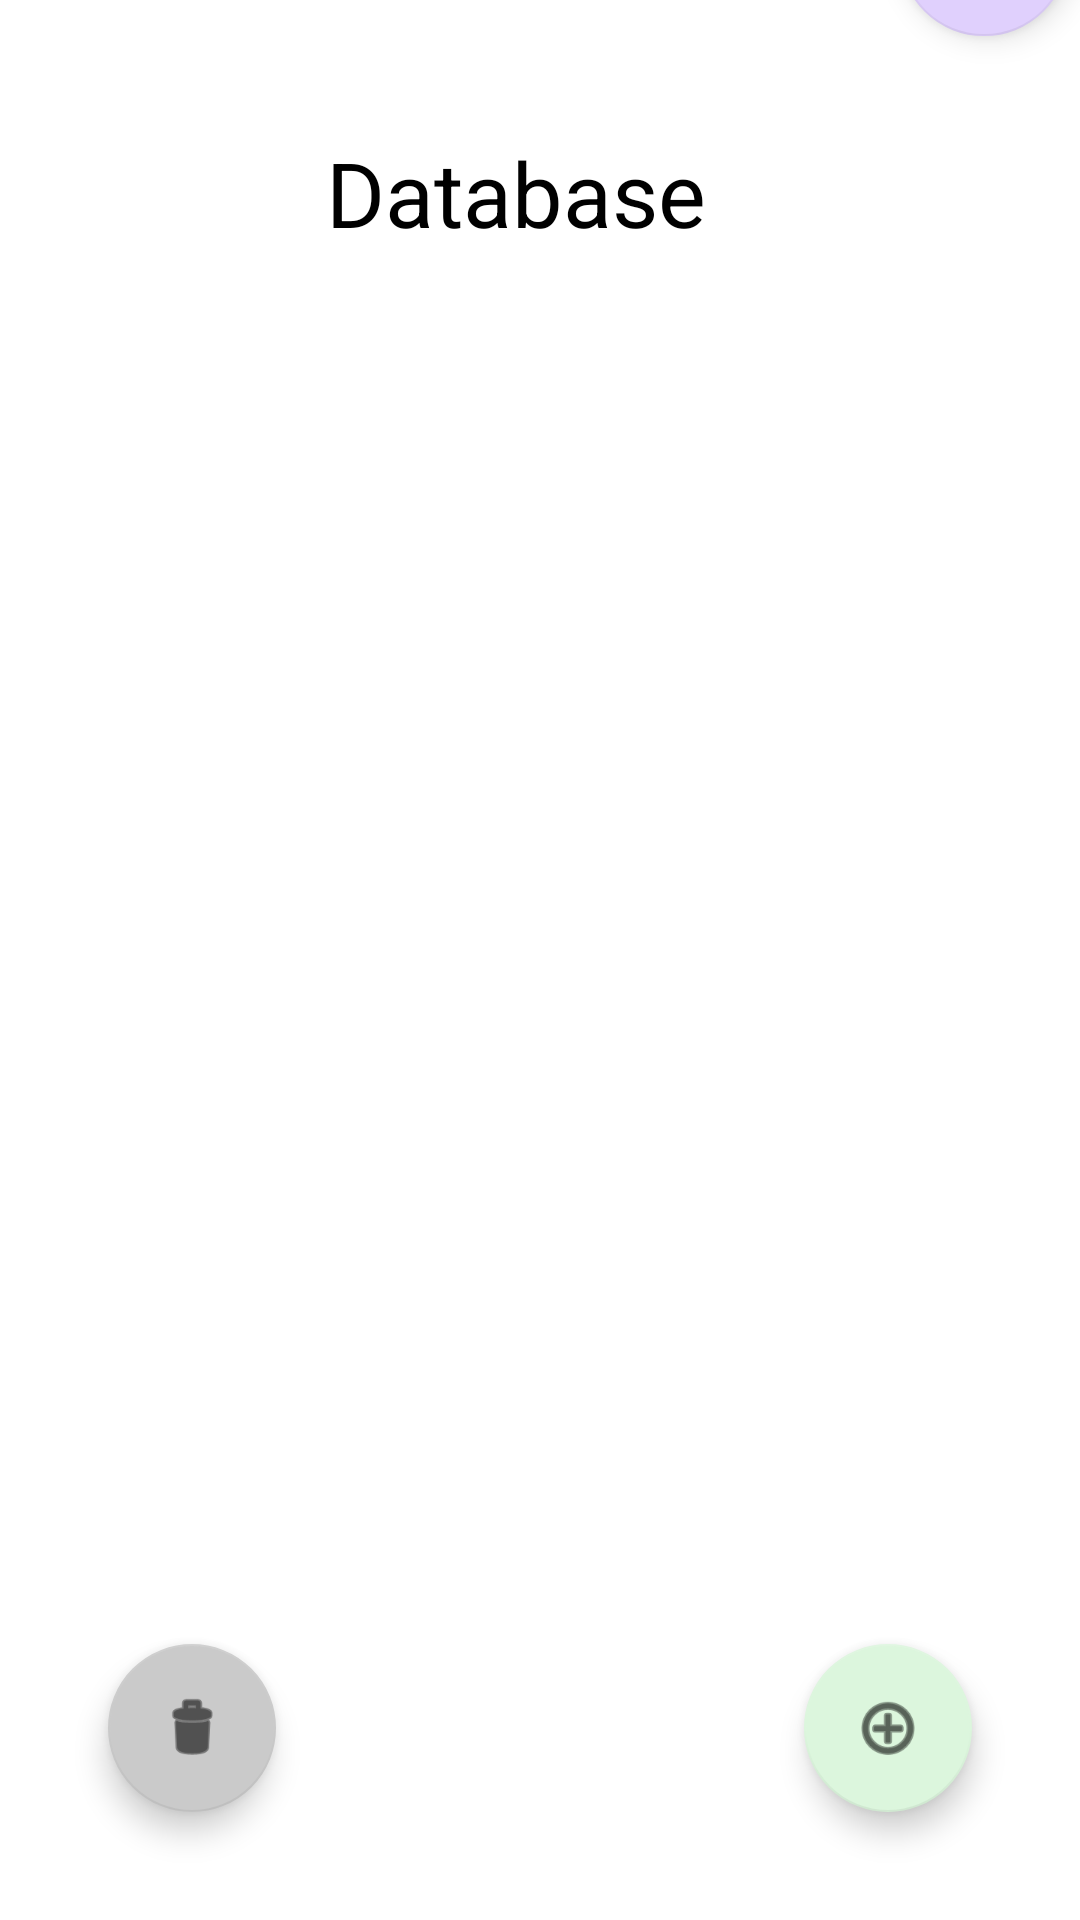

Reconstruct the res/layout file that produces this screen, plus the resources it refers to.
<!-- AndroidManifest.xml: application theme Theme.QuizAppOblig1 -->
<!-- res/layout/activity_database.xml -->
<?xml version="1.0" encoding="utf-8"?>
<androidx.constraintlayout.widget.ConstraintLayout xmlns:android="http://schemas.android.com/apk/res/android"
    xmlns:app="http://schemas.android.com/apk/res-auto"
    xmlns:tools="http://schemas.android.com/tools"
    android:layout_width="match_parent"
    android:layout_height="match_parent"
    tools:context=".DatabaseActivity">

    <TextView
        android:id="@+id/overskrift"
        android:layout_width="142dp"
        android:layout_height="42dp"
        android:layout_marginTop="44dp"
        android:fontFamily="sans-serif"
        android:text="Database"
        android:textColor="@color/black"
        android:textSize="30sp"
        app:layout_constraintEnd_toEndOf="parent"
        app:layout_constraintHorizontal_bias="0.498"
        app:layout_constraintStart_toStartOf="parent"
        app:layout_constraintTop_toTopOf="parent" />

    <androidx.recyclerview.widget.RecyclerView
        android:id="@+id/recycler_view"
        android:layout_width="65dp"
        android:layout_height="223dp"
        app:layout_constraintBottom_toBottomOf="parent"
        app:layout_constraintEnd_toEndOf="parent"
        app:layout_constraintStart_toStartOf="parent"
        app:layout_constraintTop_toTopOf="parent"
        app:layout_constraintVertical_bias="0.25" />

    <com.google.android.material.floatingactionbutton.FloatingActionButton
        android:id="@+id/add"
        android:layout_width="56dp"
        android:layout_height="wrap_content"
        android:layout_marginEnd="36dp"
        android:layout_marginBottom="36dp"
        android:clickable="true"
        app:backgroundTint="#DCF6DD"
        app:layout_constraintBottom_toBottomOf="parent"
        app:layout_constraintEnd_toEndOf="parent"
        app:srcCompat="@android:drawable/ic_menu_add" />

    <com.google.android.material.floatingactionbutton.FloatingActionButton
        android:id="@+id/deleteButton"
        android:layout_width="56dp"
        android:layout_height="wrap_content"
        android:layout_marginStart="36dp"
        android:layout_marginBottom="36dp"
        android:clickable="true"
        app:backgroundTint="#CACACA"
        app:layout_constraintBottom_toBottomOf="parent"
        app:layout_constraintStart_toStartOf="parent"
        app:srcCompat="@android:drawable/ic_menu_delete" />

    <com.google.android.material.floatingactionbutton.FloatingActionButton
        android:id="@+id/sort"
        android:layout_width="wrap_content"
        android:layout_height="wrap_content"
        android:layout_marginStart="300dp"
        android:layout_marginBottom="628dp"
        android:clickable="true"
        app:backgroundTint="#E0D0FD"
        app:layout_constraintBottom_toBottomOf="parent"
        app:layout_constraintStart_toStartOf="parent"
        app:srcCompat="@android:drawable/ic_menu_sort_alphabetically" />

</androidx.constraintlayout.widget.ConstraintLayout>
<!-- resources referenced by this layout -->
<resources>
  <color name="black">#FF000000</color>
  <style name="Theme.QuizAppOblig1" parent="Theme.MaterialComponents.DayNight.DarkActionBar">
          
          <item name="colorPrimary">@color/purple_500</item>
          <item name="colorPrimaryVariant">@color/purple_700</item>
          <item name="colorOnPrimary">@color/white</item>
          
          <item name="colorSecondary">@color/teal_200</item>
          <item name="colorSecondaryVariant">@color/teal_700</item>
          <item name="colorOnSecondary">@color/black</item>
          
          <item name="android:statusBarColor">?attr/colorPrimaryVariant</item>
          
      </style>
  <color name="purple_500">#FF6200EE</color>
  <color name="purple_700">#FF3700B3</color>
  <color name="white">#FFFFFFFF</color>
  <color name="teal_200">#FF03DAC5</color>
  <color name="teal_700">#FF018786</color>
</resources>
